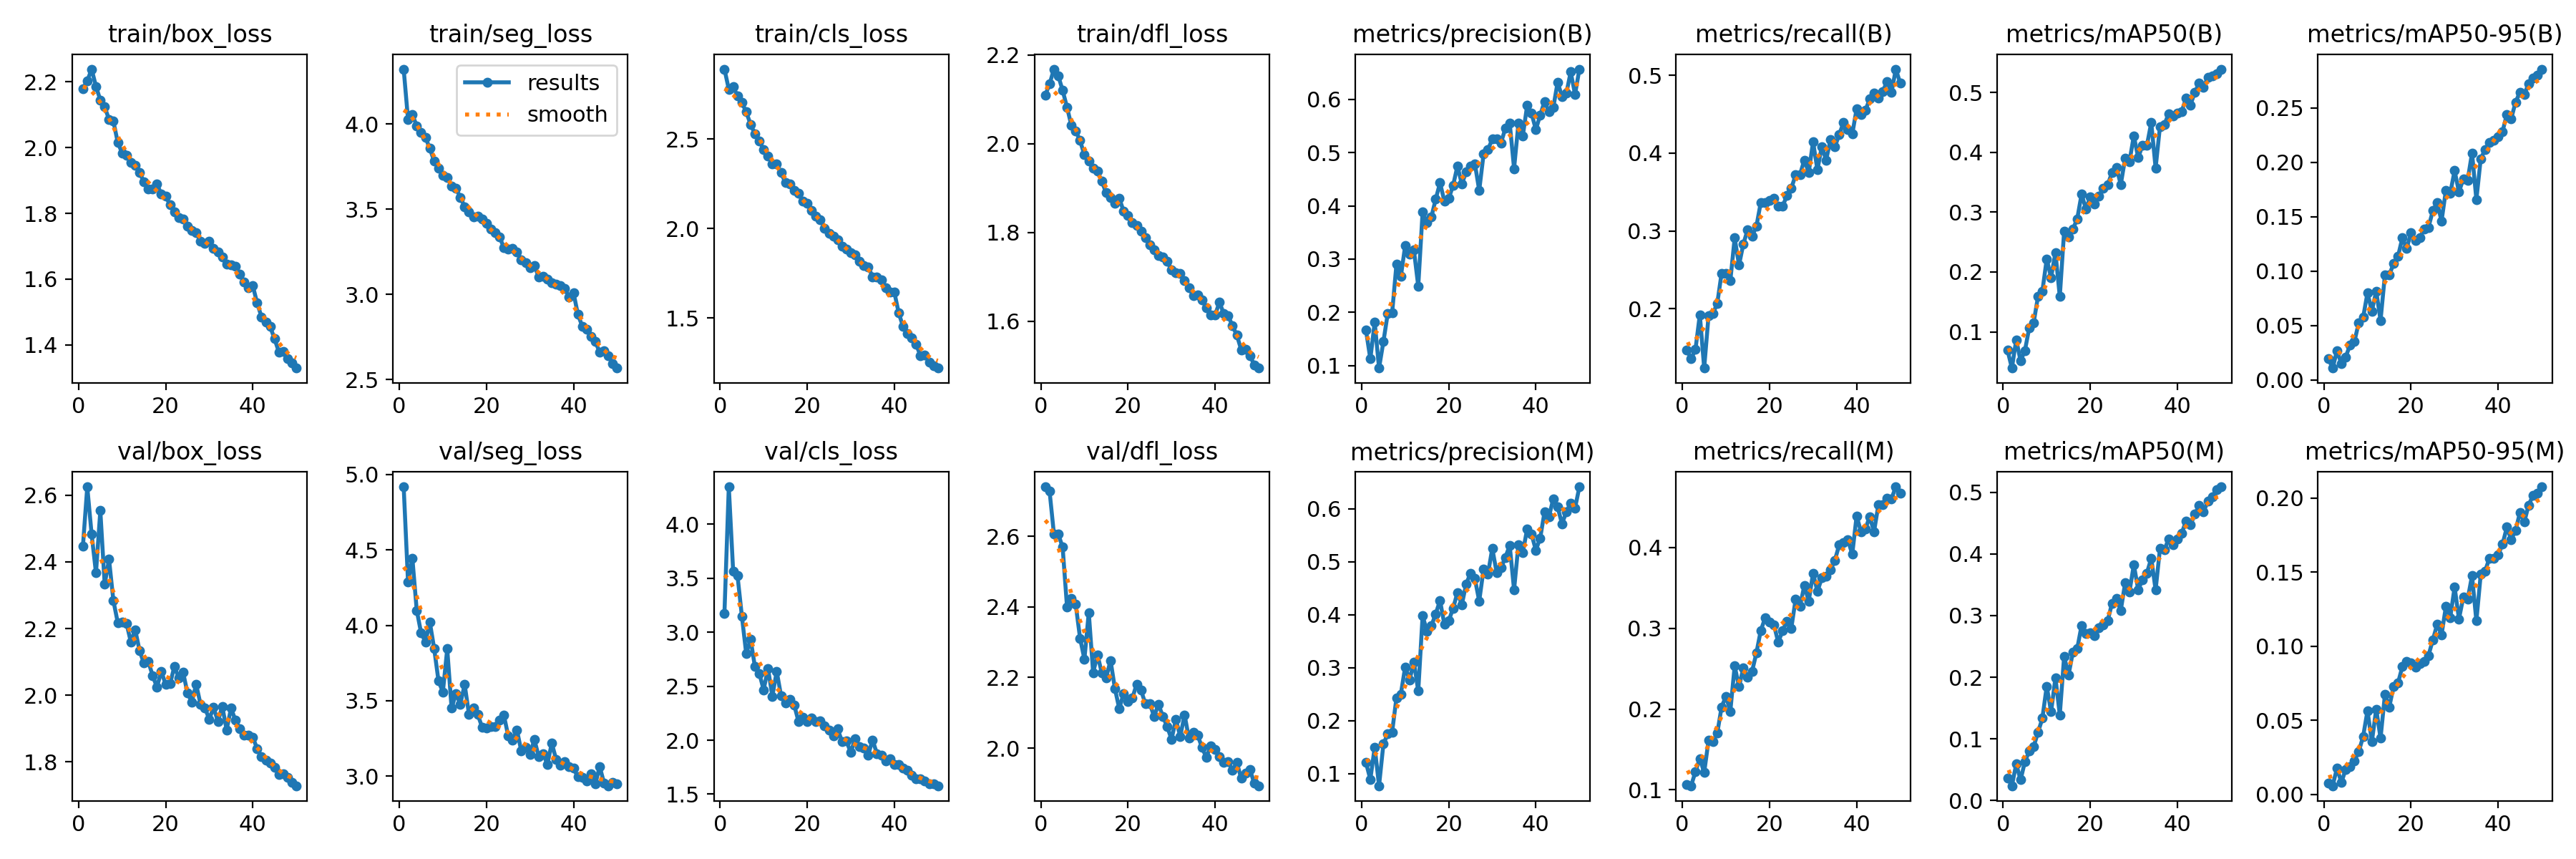

The data file committed next to this chart (first rows):
epoch, time, train/box_loss, train/seg_loss, train/cls_loss, train/dfl_loss, metrics/precision(B), metrics/recall(B), metrics/mAP50(B), metrics/mAP50-95(B), metrics/precision(M), metrics/recall(M), metrics/mAP50(M), metrics/mAP50-95(M), val/box_loss, val/seg_loss, val/cls_loss, val/dfl_loss, lr/pg0, lr/pg1, lr/pg2
1, 818, 2.18, 4.322, 2.89, 2.109, 0.1662, 0.1471, 0.06933, 0.01961, 0.1207, 0.1067, 0.0371, 0.00774, 2.446, 4.919, 3.177, 2.74, 0.0006623, 0.0006623, 0.0006623
2, 1606, 2.203, 4.027, 2.778, 2.135, 0.1124, 0.1356, 0.03948, 0.01097, 0.08892, 0.1051, 0.02416, 0.00576, 2.625, 4.288, 4.348, 2.727, 0.001303, 0.001303, 0.001303
3, 2365, 2.239, 4.055, 2.791, 2.168, 0.1814, 0.1476, 0.08666, 0.02699, 0.1499, 0.1226, 0.0593, 0.01769, 2.483, 4.444, 3.567, 2.607, 0.001917, 0.001917, 0.001917
4, 3165, 2.186, 3.989, 2.741, 2.153, 0.09533, 0.1923, 0.05156, 0.015, 0.07696, 0.1389, 0.03368, 0.00796, 2.367, 4.099, 3.525, 2.606, 0.001881, 0.001881, 0.001881
5, 3924, 2.145, 3.951, 2.703, 2.12, 0.1448, 0.1236, 0.06897, 0.02128, 0.1558, 0.1215, 0.06356, 0.01692, 2.554, 3.95, 3.151, 2.569, 0.001842, 0.001842, 0.001842
6, 4677, 2.124, 3.922, 2.651, 2.083, 0.198, 0.1906, 0.1072, 0.03214, 0.1748, 0.1612, 0.08022, 0.01885, 2.332, 3.889, 2.801, 2.401, 0.001802, 0.001802, 0.001802
7, 5440, 2.086, 3.856, 2.581, 2.042, 0.1986, 0.1939, 0.1152, 0.03541, 0.1783, 0.1601, 0.08774, 0.02271, 2.408, 4.022, 2.936, 2.423, 0.001762, 0.001762, 0.001762
8, 6190, 2.08, 3.782, 2.527, 2.029, 0.2907, 0.2064, 0.1592, 0.05272, 0.2433, 0.1699, 0.1106, 0.02883, 2.284, 3.846, 2.68, 2.407, 0.001723, 0.001723, 0.001723
9, 6940, 2.016, 3.742, 2.49, 2.007, 0.267, 0.2456, 0.1678, 0.05752, 0.2499, 0.2026, 0.1335, 0.03906, 2.218, 3.63, 2.62, 2.311, 0.001683, 0.001683, 0.001683
10, 7688, 1.984, 3.698, 2.439, 1.975, 0.3255, 0.2456, 0.2217, 0.08021, 0.3015, 0.2157, 0.1855, 0.05649, 2.219, 3.557, 2.467, 2.252, 0.001644, 0.001644, 0.001644
11, 8428, 1.976, 3.686, 2.405, 1.961, 0.309, 0.2358, 0.1907, 0.06321, 0.2768, 0.1972, 0.1439, 0.03549, 2.216, 3.844, 2.665, 2.384, 0.001604, 0.001604, 0.001604
12, 9171, 1.956, 3.637, 2.362, 1.945, 0.317, 0.2908, 0.2325, 0.08177, 0.3106, 0.2533, 0.1991, 0.05755, 2.16, 3.45, 2.408, 2.214, 0.001564, 0.001564, 0.001564
13, 9927, 1.947, 3.623, 2.361, 1.938, 0.249, 0.2561, 0.1589, 0.0548, 0.2558, 0.2277, 0.1392, 0.03788, 2.197, 3.547, 2.638, 2.264, 0.001525, 0.001525, 0.001525
14, 10729, 1.925, 3.569, 2.311, 1.915, 0.3886, 0.2832, 0.2686, 0.09673, 0.398, 0.2511, 0.2341, 0.06738, 2.135, 3.476, 2.411, 2.213, 0.001485, 0.001485, 0.001485
15, 11546, 1.895, 3.515, 2.255, 1.889, 0.3679, 0.3018, 0.2589, 0.09671, 0.3687, 0.2397, 0.2032, 0.05892, 2.096, 3.607, 2.343, 2.2, 0.001446, 0.001446, 0.001446
16, 12304, 1.873, 3.483, 2.247, 1.879, 0.3786, 0.293, 0.2715, 0.1069, 0.3787, 0.2467, 0.2407, 0.07292, 2.102, 3.409, 2.381, 2.248, 0.001406, 0.001406, 0.001406
17, 13104, 1.873, 3.453, 2.21, 1.865, 0.4122, 0.3061, 0.2887, 0.1135, 0.4013, 0.2696, 0.2463, 0.07508, 2.059, 3.452, 2.328, 2.169, 0.001366, 0.001366, 0.001366
18, 13867, 1.889, 3.461, 2.195, 1.878, 0.4431, 0.3368, 0.3298, 0.1305, 0.4269, 0.2974, 0.2839, 0.0862, 2.024, 3.409, 2.174, 2.112, 0.001327, 0.001327, 0.001327
19, 14678, 1.859, 3.443, 2.151, 1.848, 0.4087, 0.3361, 0.3055, 0.1211, 0.3816, 0.3126, 0.2711, 0.08979, 2.072, 3.324, 2.211, 2.155, 0.001287, 0.001287, 0.001287
20, 15544, 1.853, 3.419, 2.142, 1.838, 0.4137, 0.3388, 0.3252, 0.1354, 0.3886, 0.3077, 0.2719, 0.08875, 2.032, 3.321, 2.172, 2.131, 0.001248, 0.001248, 0.001248
21, 16526, 1.825, 3.381, 2.099, 1.823, 0.4382, 0.3415, 0.3134, 0.1283, 0.4121, 0.3045, 0.2677, 0.08606, 2.034, 3.329, 2.208, 2.142, 0.001208, 0.001208, 0.001208
22, 17313, 1.805, 3.362, 2.069, 1.816, 0.4747, 0.3317, 0.3272, 0.1309, 0.4417, 0.2827, 0.28, 0.0881, 2.086, 3.328, 2.173, 2.181, 0.001168, 0.001168, 0.001168
23, 18216, 1.787, 3.338, 2.049, 1.802, 0.441, 0.3317, 0.3403, 0.1385, 0.4188, 0.2967, 0.2848, 0.0898, 2.053, 3.369, 2.179, 2.164, 0.001129, 0.001129, 0.001129
24, 19003, 1.782, 3.274, 2.002, 1.789, 0.4636, 0.3453, 0.3456, 0.1404, 0.4578, 0.3088, 0.2918, 0.09372, 2.069, 3.405, 2.134, 2.125, 0.001089, 0.001089, 0.001089
25, 19790, 1.762, 3.266, 1.974, 1.772, 0.4749, 0.3546, 0.3665, 0.1555, 0.4785, 0.2999, 0.3202, 0.1042, 2.007, 3.266, 2.095, 2.127, 0.00105, 0.00105, 0.00105
26, 20576, 1.747, 3.268, 1.957, 1.76, 0.4792, 0.372, 0.3748, 0.1632, 0.4679, 0.3361, 0.3274, 0.1148, 1.979, 3.237, 2.037, 2.089, 0.00101, 0.00101, 0.00101
27, 21353, 1.742, 3.25, 1.935, 1.748, 0.4288, 0.3725, 0.346, 0.146, 0.4258, 0.3273, 0.3084, 0.1077, 2.033, 3.305, 2.103, 2.124, 0.0009704, 0.0009704, 0.0009704
28, 22133, 1.715, 3.201, 1.899, 1.745, 0.4971, 0.3911, 0.3897, 0.1744, 0.4859, 0.3529, 0.3529, 0.1268, 1.973, 3.166, 1.987, 2.09, 0.0009308, 0.0009308, 0.0009308
29, 22910, 1.708, 3.188, 1.885, 1.735, 0.5053, 0.375, 0.3846, 0.1718, 0.4768, 0.3333, 0.3388, 0.1193, 1.963, 3.19, 1.995, 2.061, 0.0008912, 0.0008912, 0.0008912
30, 23685, 1.715, 3.158, 1.862, 1.716, 0.5253, 0.4145, 0.4277, 0.1924, 0.5252, 0.3682, 0.3826, 0.14, 1.928, 3.143, 1.885, 2.025, 0.0008516, 0.0008516, 0.0008516
31, 24461, 1.694, 3.17, 1.85, 1.709, 0.5253, 0.3785, 0.3907, 0.1727, 0.4793, 0.3453, 0.3419, 0.1184, 1.963, 3.242, 2.015, 2.081, 0.000812, 0.000812, 0.000812
32, 25238, 1.683, 3.101, 1.815, 1.709, 0.5182, 0.4085, 0.412, 0.1851, 0.4883, 0.3623, 0.3582, 0.133, 1.922, 3.131, 1.944, 2.033, 0.0007724, 0.0007724, 0.0007724
33, 26012, 1.666, 3.107, 1.792, 1.691, 0.5455, 0.3911, 0.4112, 0.1837, 0.5083, 0.3644, 0.3689, 0.1318, 1.966, 3.148, 1.926, 2.094, 0.0007328, 0.0007328, 0.0007328
34, 26791, 1.645, 3.087, 1.785, 1.675, 0.5556, 0.4172, 0.4496, 0.2087, 0.5308, 0.372, 0.393, 0.1476, 1.896, 3.079, 1.861, 2.028, 0.0006932, 0.0006932, 0.0006932
35, 27581, 1.643, 3.068, 1.73, 1.658, 0.4699, 0.4079, 0.3735, 0.1658, 0.4469, 0.384, 0.3416, 0.1171, 1.961, 3.218, 2.004, 2.045, 0.0006536, 0.0006536, 0.0006536
36, 28369, 1.639, 3.059, 1.727, 1.659, 0.5547, 0.4238, 0.443, 0.2035, 0.5326, 0.4031, 0.4085, 0.1486, 1.926, 3.111, 1.877, 2.037, 0.000614, 0.000614, 0.000614
37, 29147, 1.615, 3.052, 1.712, 1.649, 0.5309, 0.4395, 0.4459, 0.2118, 0.5173, 0.4057, 0.4063, 0.1508, 1.899, 3.072, 1.858, 2.002, 0.0005744, 0.0005744, 0.0005744
38, 29924, 1.592, 3.033, 1.67, 1.63, 0.5884, 0.4303, 0.4647, 0.2185, 0.5617, 0.409, 0.4244, 0.1596, 1.881, 3.095, 1.809, 1.974, 0.0005348, 0.0005348, 0.0005348
39, 30690, 1.573, 2.983, 1.645, 1.614, 0.5736, 0.4243, 0.4601, 0.2205, 0.5521, 0.3916, 0.4152, 0.1595, 1.88, 3.063, 1.831, 2.007, 0.0004952, 0.0004952, 0.0004952
40, 31454, 1.58, 3.008, 1.644, 1.614, 0.5433, 0.457, 0.4658, 0.2238, 0.5219, 0.439, 0.4246, 0.1618, 1.874, 3.052, 1.776, 1.996, 0.0004556, 0.0004556, 0.0004556
41, 32199, 1.528, 2.882, 1.528, 1.643, 0.5702, 0.4499, 0.4681, 0.2284, 0.5447, 0.4194, 0.4338, 0.1689, 1.84, 2.994, 1.773, 1.976, 0.000416, 0.000416, 0.000416
42, 32939, 1.485, 2.813, 1.452, 1.617, 0.5961, 0.4548, 0.4906, 0.2443, 0.5945, 0.4227, 0.4534, 0.1804, 1.816, 2.992, 1.744, 1.959, 0.0003764, 0.0003764, 0.0003764
43, 33675, 1.468, 2.794, 1.411, 1.612, 0.5769, 0.4695, 0.4791, 0.2403, 0.585, 0.4379, 0.4469, 0.172, 1.805, 2.969, 1.722, 1.962, 0.0003368, 0.0003368, 0.0003368
44, 34411, 1.455, 2.751, 1.389, 1.59, 0.5843, 0.4769, 0.5001, 0.2554, 0.6187, 0.4194, 0.4642, 0.1784, 1.797, 3.016, 1.676, 1.937, 0.0002972, 0.0002972, 0.0002972
45, 35148, 1.418, 2.722, 1.354, 1.569, 0.6321, 0.4711, 0.5157, 0.2646, 0.6031, 0.4527, 0.4785, 0.1902, 1.784, 2.946, 1.643, 1.959, 0.0002576, 0.0002576, 0.0002576
46, 35880, 1.378, 2.66, 1.287, 1.536, 0.6055, 0.4793, 0.509, 0.2624, 0.5717, 0.4526, 0.4682, 0.184, 1.761, 3.063, 1.643, 1.914, 0.000218, 0.000218, 0.000218
47, 36614, 1.381, 2.669, 1.292, 1.537, 0.6112, 0.4923, 0.5247, 0.2726, 0.5939, 0.4608, 0.4855, 0.1953, 1.764, 2.954, 1.621, 1.929, 0.0001784, 0.0001784, 0.0001784
48, 37344, 1.358, 2.64, 1.254, 1.522, 0.6514, 0.4777, 0.528, 0.2775, 0.611, 0.4602, 0.4924, 0.2019, 1.754, 2.935, 1.598, 1.94, 0.0001388, 0.0001388, 0.0001388
49, 38072, 1.345, 2.591, 1.231, 1.502, 0.6093, 0.508, 0.5314, 0.2802, 0.6013, 0.4749, 0.5044, 0.2035, 1.738, 2.959, 1.595, 1.9, 9.92e-05, 9.92e-05, 9.92e-05
50, 38802, 1.329, 2.567, 1.219, 1.495, 0.6567, 0.4902, 0.5389, 0.2858, 0.6415, 0.4668, 0.5088, 0.2077, 1.728, 2.948, 1.578, 1.894, 5.96e-05, 5.96e-05, 5.96e-05
